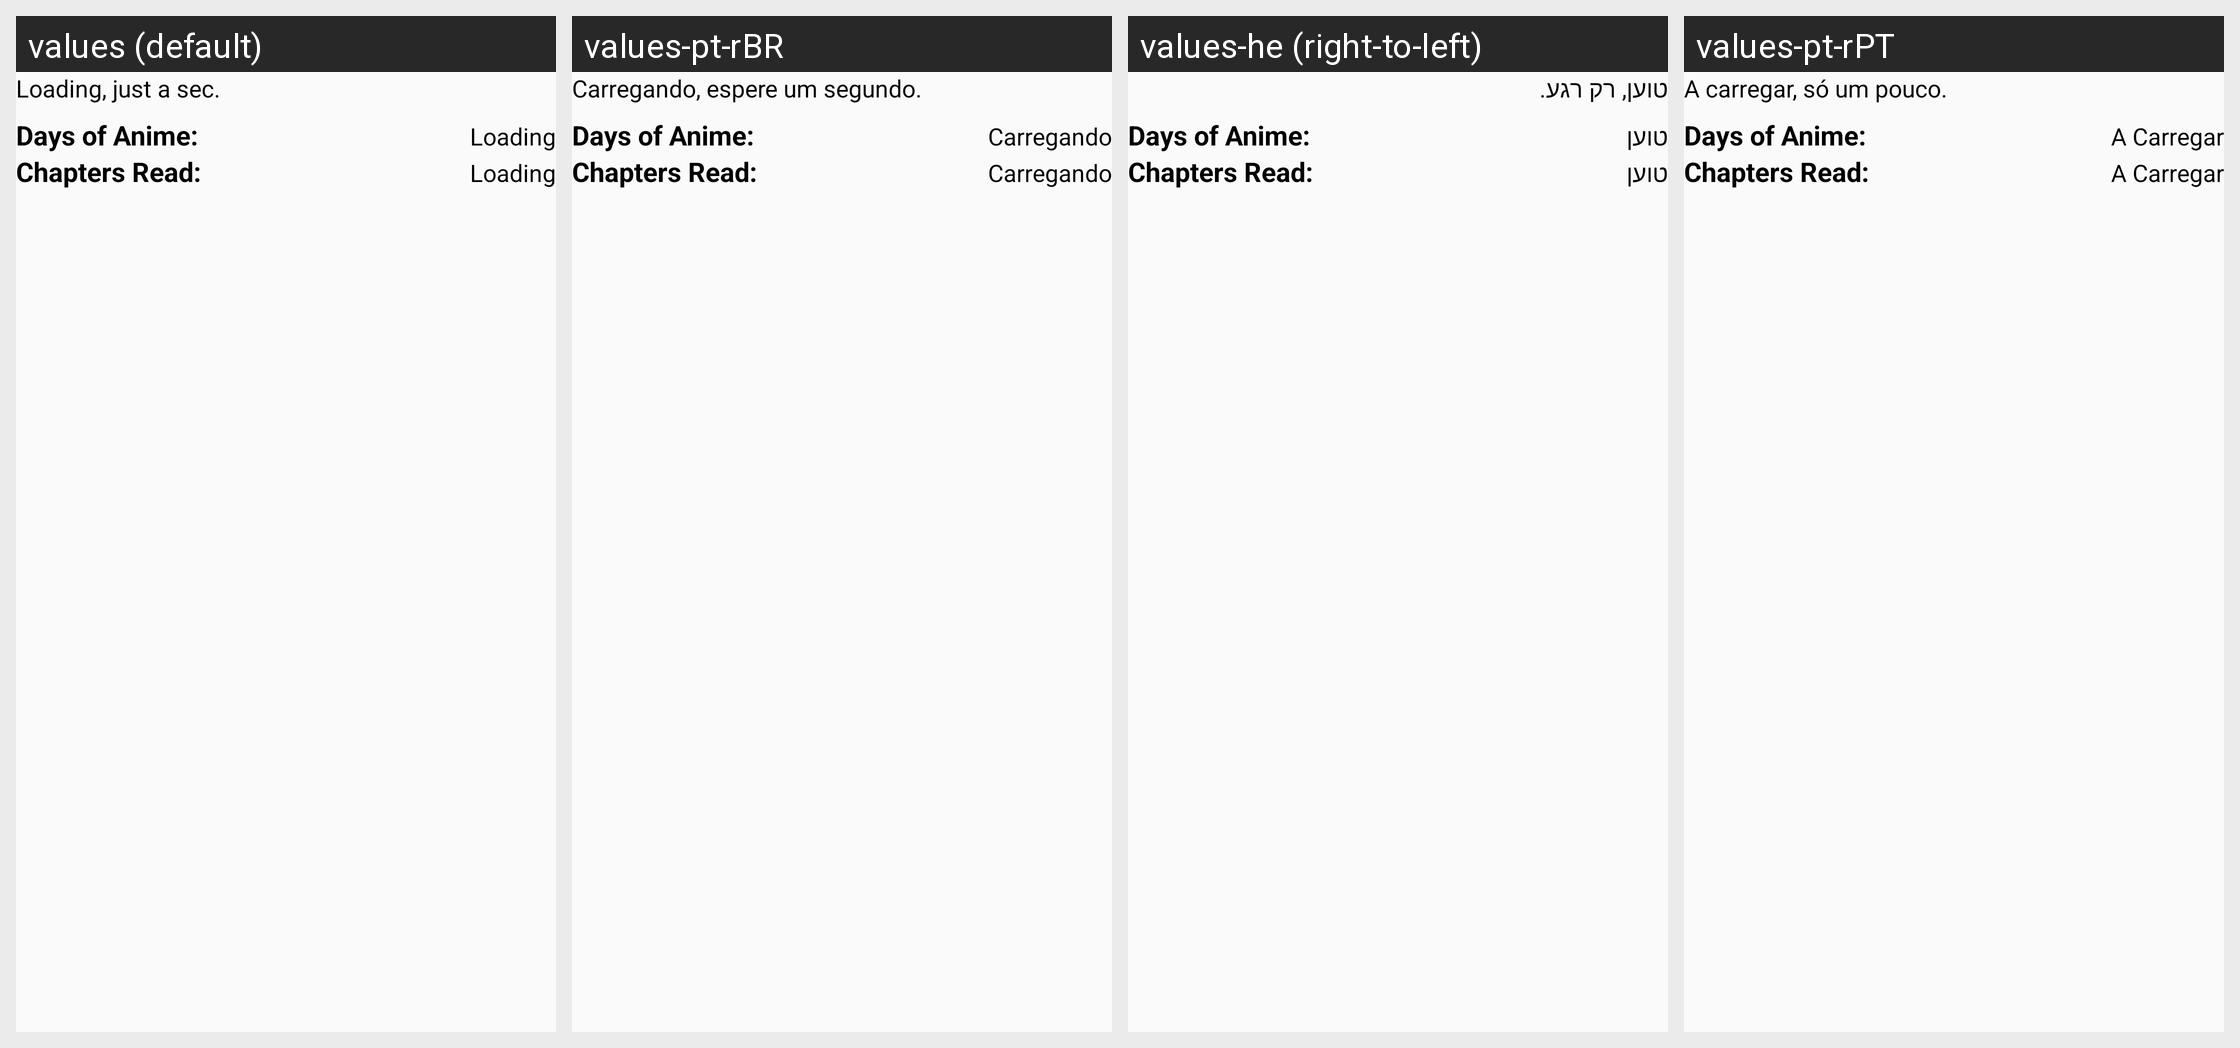

The Android screen above is rendered under several locales of the same app. Produce the string resources it draws, with the default and per-locale values.
Android screen res/layout/card_profile_about.xml rendered under 4 locales, left to right: values (default), values-pt-rBR, values-he (right-to-left), values-pt-rPT. Device: Nexus 5 (rendered at 1080×1920; each locale shown at half size, 540×960, under a caption strip naming it); theme AtarashiiLightBg.
Other locales in the repository, not shown: values-ar, values-de, values-el, values-es, values-fr, values-it, values-iw, values-ja, values-lv-rLV, values-nl, values-pl, values-ru, values-tr.
Strings drawn on this screen, with the default value and each locale's value (text and hints the layout hard-codes, and strings that could not be matched under every locale, appear in the picture but are not listed):

card_content_loading
  values: Loading, just a sec.
  values-pt-rBR: Carregando, espere um segundo.
  values-he: טוען, רק רגע.
  values-pt-rPT: A carregar, só um pouco.

card_content_episodestime
  values: Days of Anime:
  values-pt-rBR: Days of Anime:  [not translated; the default value is used]
  values-he: Days of Anime:  [not translated; the default value is used]
  values-pt-rPT: Days of Anime:  [not translated; the default value is used]

layout_card_loading
  values: Loading
  values-pt-rBR: Carregando
  values-he: טוען
  values-pt-rPT: A Carregar

card_content_chapseen
  values: Chapters Read:
  values-pt-rBR: Chapters Read:  [not translated; the default value is used]
  values-he: Chapters Read:  [not translated; the default value is used]
  values-pt-rPT: Chapters Read:  [not translated; the default value is used]
